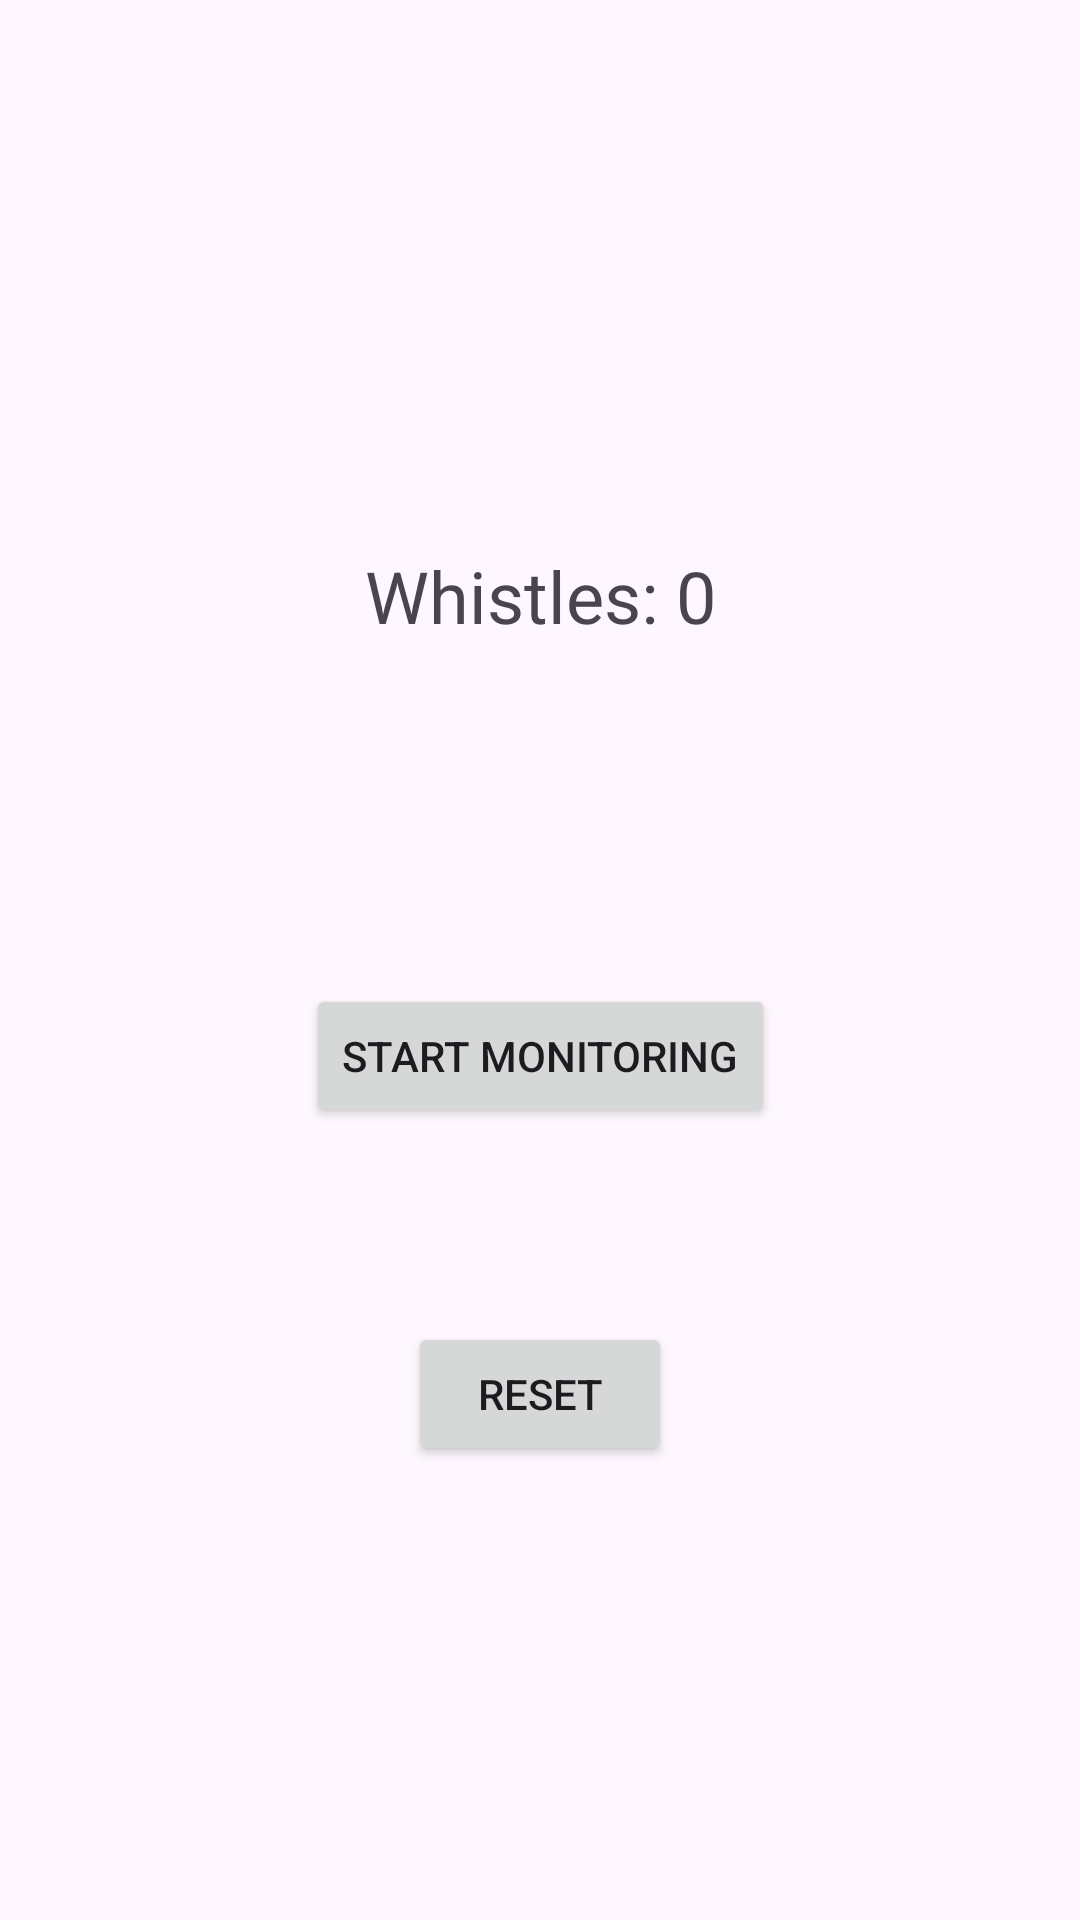

Layout XML and referenced resources for this Android screen:
<!-- AndroidManifest.xml: application theme Theme.PressureCookerCounter -->
<!-- res/layout/activity_main.xml -->
<?xml version="1.0" encoding="utf-8"?>
<androidx.constraintlayout.widget.ConstraintLayout xmlns:android="http://schemas.android.com/apk/res/android"
    xmlns:app="http://schemas.android.com/apk/res-auto"
    xmlns:tools="http://schemas.android.com/tools"
    android:layout_width="match_parent"
    android:layout_height="match_parent"
    tools:context=".MainActivity">

    <TextView
        android:id="@+id/countTextView"
        android:layout_width="wrap_content"
        android:layout_height="wrap_content"
        android:text="Whistles: 0"
        android:textSize="24sp"
        app:layout_constraintBottom_toBottomOf="parent"
        app:layout_constraintEnd_toEndOf="parent"
        app:layout_constraintStart_toStartOf="parent"
        app:layout_constraintTop_toTopOf="parent"
        app:layout_constraintVertical_bias="0.3" />

    <Button
        android:id="@+id/toggleMonitorButton"
        android:layout_width="wrap_content"
        android:layout_height="wrap_content"
        android:text="Start Monitoring"
        app:layout_constraintBottom_toBottomOf="parent"
        app:layout_constraintEnd_toEndOf="parent"
        app:layout_constraintStart_toStartOf="parent"
        app:layout_constraintTop_toBottomOf="@+id/countTextView"
        app:layout_constraintVertical_bias="0.3" />

    <Button
        android:id="@+id/resetButton"
        android:layout_width="wrap_content"
        android:layout_height="wrap_content"
        android:text="Reset"
        app:layout_constraintBottom_toBottomOf="parent"
        app:layout_constraintEnd_toEndOf="parent"
        app:layout_constraintStart_toStartOf="parent"
        app:layout_constraintTop_toBottomOf="@+id/toggleMonitorButton"
        app:layout_constraintVertical_bias="0.3" />

</androidx.constraintlayout.widget.ConstraintLayout>
<!-- resources referenced by this layout -->
<resources>
  <style name="Theme.PressureCookerCounter" parent="Base.Theme.PressureCookerCounter" />
  <style name="Base.Theme.PressureCookerCounter" parent="Theme.Material3.DayNight.NoActionBar">
          
          
      </style>
</resources>
